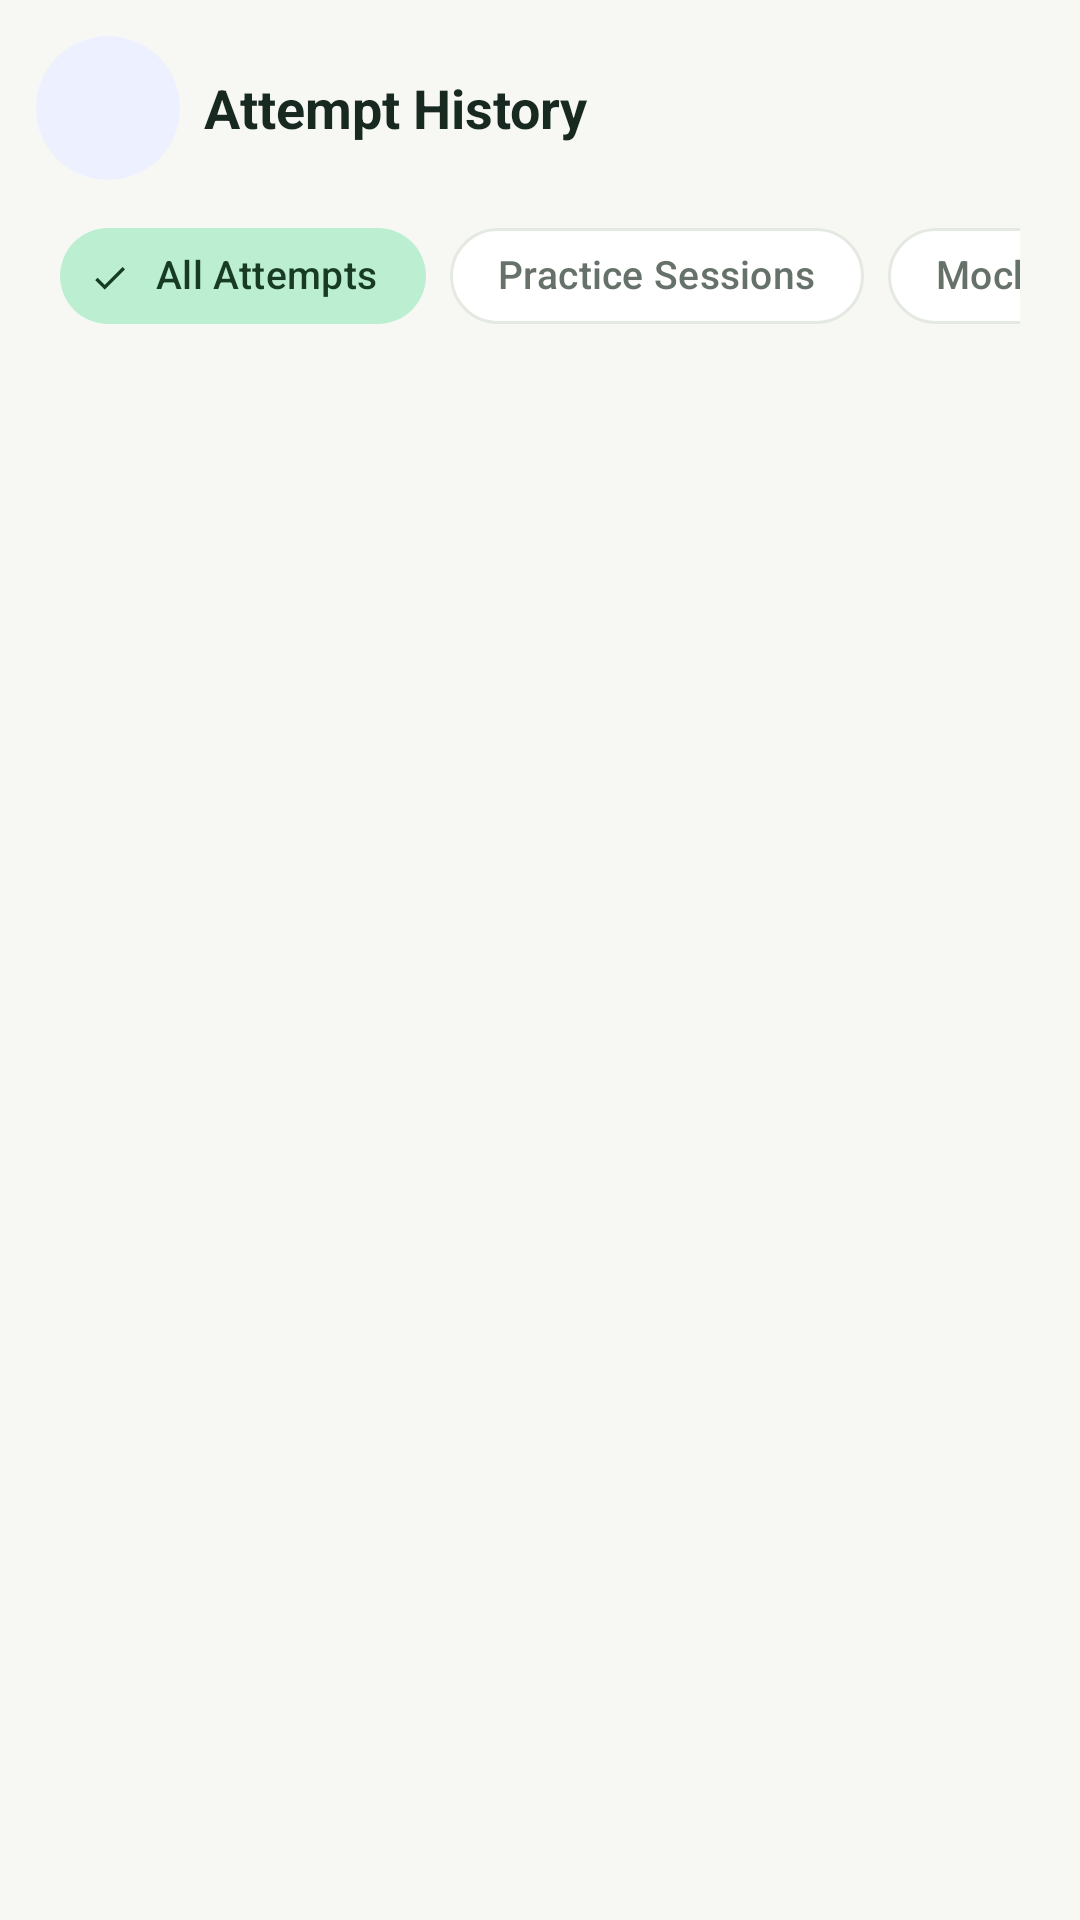

Android layout source for this screen:
<!-- AndroidManifest.xml: application theme Theme.AptiReady -->
<!-- res/layout/fragment_attempt_history.xml -->
<?xml version='1.0' encoding='utf-8'?>
<LinearLayout xmlns:android="http://schemas.android.com/apk/res/android" xmlns:app="http://schemas.android.com/apk/res-auto" xmlns:tools="http://schemas.android.com/tools" android:layout_width="match_parent" android:layout_height="match_parent" android:orientation="vertical" android:background="?android:attr/colorBackground">
  <LinearLayout android:layout_width="match_parent" android:layout_height="wrap_content" android:gravity="center_vertical" android:orientation="horizontal" android:paddingStart="@dimen/spacing_12dp" android:paddingTop="@dimen/spacing_12dp" android:paddingEnd="@dimen/spacing_12dp" android:paddingBottom="@dimen/spacing_8dp">
    <ImageButton android:id="@+id/btn_back" android:layout_width="48dp" android:layout_height="48dp" android:background="@drawable/atelier_circle" android:contentDescription="@string/cd_back_button" android:src="@drawable/ic_back" app:tint="?attr/colorPrimary" android:padding="12dp"/>
    <TextView android:layout_width="0dp" android:layout_height="wrap_content" android:layout_marginStart="@dimen/spacing_8dp" android:layout_weight="1" android:text="Attempt History" android:textColor="?attr/colorOnSurface" android:textSize="18sp" android:textStyle="bold" android:fontFamily="sans-serif-medium"/>
  </LinearLayout>
  <HorizontalScrollView android:layout_width="match_parent" android:layout_height="wrap_content" android:paddingStart="@dimen/spacing_20dp" android:paddingEnd="@dimen/spacing_20dp" android:scrollbars="none">
    <com.google.android.material.chip.ChipGroup android:id="@+id/chip_group_history_filter" android:layout_width="wrap_content" android:layout_height="wrap_content" app:selectionRequired="true" app:singleSelection="true">
      <com.google.android.material.chip.Chip android:id="@+id/chip_history_all" style="@style/Widget.Material3.Chip.Filter" android:layout_width="wrap_content" android:layout_height="wrap_content" android:checked="true" android:text="All Attempts"/>
      <com.google.android.material.chip.Chip android:id="@+id/chip_history_practice" style="@style/Widget.Material3.Chip.Filter" android:layout_width="wrap_content" android:layout_height="wrap_content" android:text="Practice Sessions"/>
      <com.google.android.material.chip.Chip android:id="@+id/chip_history_mock" style="@style/Widget.Material3.Chip.Filter" android:layout_width="wrap_content" android:layout_height="wrap_content" android:text="Mock Tests"/>
    </com.google.android.material.chip.ChipGroup>
  </HorizontalScrollView>
  <FrameLayout android:layout_width="match_parent" android:layout_height="0dp" android:layout_weight="1">
    <androidx.recyclerview.widget.RecyclerView android:id="@+id/rv_history" android:layout_width="match_parent" android:layout_height="match_parent" android:clipToPadding="false" android:paddingStart="@dimen/spacing_20dp" android:paddingTop="@dimen/spacing_8dp" android:paddingEnd="@dimen/spacing_20dp" android:paddingBottom="@dimen/spacing_24dp" tools:listitem="@layout/item_attempt_history"/>
    <LinearLayout android:id="@+id/layout_empty_history" android:layout_width="match_parent" android:layout_height="match_parent" android:gravity="center" android:orientation="vertical" android:padding="@dimen/spacing_24dp" android:visibility="gone">
      <ImageView android:layout_width="64dp" android:layout_height="64dp" android:contentDescription="@null" android:src="@drawable/ic_progress" app:tint="?attr/colorSecondary" android:background="@drawable/aptirise_logo_halo" android:padding="16dp"/>
      <TextView android:layout_width="wrap_content" android:layout_height="wrap_content" android:layout_marginTop="@dimen/spacing_16dp" android:text="No Completed Attempts" android:textColor="?attr/colorOnSurface" android:textSize="18sp" android:textStyle="bold" android:fontFamily="sans-serif-medium"/>
      <TextView android:layout_width="wrap_content" android:layout_height="wrap_content" android:layout_marginTop="@dimen/spacing_8dp" android:gravity="center" android:text="Complete a topic practice session or full-length mock test to record your historical performance." android:textColor="?attr/colorOnSurfaceVariant" android:textSize="14sp"/>
    </LinearLayout>
  </FrameLayout>
</LinearLayout>
<!-- res/layout/item_attempt_history.xml (included above) -->
<?xml version='1.0' encoding='utf-8'?>
<com.google.android.material.card.MaterialCardView xmlns:android="http://schemas.android.com/apk/res/android" xmlns:app="http://schemas.android.com/apk/res-auto" xmlns:tools="http://schemas.android.com/tools" android:id="@+id/card_history_item" style="?attr/materialCardViewOutlinedStyle" android:layout_width="match_parent" android:layout_height="wrap_content" android:layout_marginBottom="@dimen/spacing_12dp" android:clickable="true" android:focusable="true" app:cardCornerRadius="24dp" app:cardElevation="0dp" app:strokeColor="@color/atelier_border" app:strokeWidth="1dp">
  <LinearLayout android:layout_width="match_parent" android:layout_height="wrap_content" android:orientation="vertical" android:padding="@dimen/spacing_16dp">
    <RelativeLayout android:layout_width="match_parent" android:layout_height="wrap_content">
      <TextView android:id="@+id/tv_history_badge" style="@style/Widget.AptiRise.DemoBadge" android:layout_width="wrap_content" android:layout_height="wrap_content" android:layout_alignParentStart="true" tools:text="MOCK TEST"/>
      <TextView android:id="@+id/tv_history_date" android:layout_width="wrap_content" android:layout_height="wrap_content" android:layout_alignParentEnd="true" android:textColor="?attr/colorOnSurfaceVariant" android:textSize="12sp" tools:text="Sep 19, 2026"/>
    </RelativeLayout>
    <TextView android:id="@+id/tv_history_title" android:layout_width="match_parent" android:layout_height="wrap_content" android:layout_marginTop="@dimen/spacing_8dp" android:textColor="?attr/colorOnSurface" android:textSize="16sp" android:textStyle="bold" tools:text="Quantitative Speed Sprint 01" android:fontFamily="sans-serif-medium"/>
    <TextView android:id="@+id/tv_history_subtitle" android:layout_width="match_parent" android:layout_height="wrap_content" android:layout_marginTop="2dp" android:textColor="?attr/colorOnSurfaceVariant" android:textSize="13sp" tools:text="15 Mins • Completed"/>
    <RelativeLayout android:layout_width="match_parent" android:layout_height="wrap_content" android:layout_marginTop="@dimen/spacing_12dp">
      <TextView android:id="@+id/tv_history_score_summary" android:layout_width="wrap_content" android:layout_height="wrap_content" android:layout_alignParentStart="true" android:textColor="?attr/colorPrimary" android:textSize="14sp" android:textStyle="bold" tools:text="8/10 Correct (80%)" android:fontFamily="sans-serif-medium"/>
      <ImageView android:layout_width="20dp" android:layout_height="20dp" android:layout_alignParentEnd="true" android:contentDescription="@null" android:src="@drawable/ic_arrow_right" app:tint="?attr/colorOnSurfaceVariant"/>
    </RelativeLayout>
  </LinearLayout>
</com.google.android.material.card.MaterialCardView>
<!-- resources referenced by this layout -->
<resources>
  <color name="atelier_border">#E4E9E2</color>
  <dimen name="spacing_12dp">12dp</dimen>
  <dimen name="spacing_16dp">16dp</dimen>
  <dimen name="spacing_20dp">20dp</dimen>
  <dimen name="spacing_24dp">24dp</dimen>
  <dimen name="spacing_8dp">8dp</dimen>
  <!-- drawable aptirise_logo_halo (drawable) -->
  <?xml version="1.0" encoding="utf-8"?>
  <shape xmlns:android="http://schemas.android.com/apk/res/android" android:shape="oval">
      <solid android:color="@color/brand_logo_halo" />
  </shape>
  <!-- drawable atelier_circle (drawable) -->
  <?xml version="1.0" encoding="utf-8"?>
  <shape xmlns:android="http://schemas.android.com/apk/res/android" android:shape="oval">
      <solid android:color="@color/atelier_soft" />
  </shape>
  <string name="cd_back_button">Navigate Back</string>
  <style name="Theme.AptiReady" parent="Base.Theme.AptiReady" />
  <color name="brand_logo_halo">#EAF7ED</color>
  <color name="atelier_soft">#EDF0FF</color>
  <style name="Text.AptiRise.Eyebrow" parent="Text.AptiRise.Body">
      <item name="android:textSize">11sp</item>
      <item name="android:letterSpacing">0.08</item>
      <item name="android:fontFamily">sans-serif-medium</item>
      <item name="android:lineSpacingExtra">2dp</item>
    </style>
  <!-- drawable atelier_badge (drawable) -->
  <?xml version='1.0' encoding='utf-8'?>
  <shape xmlns:android="http://schemas.android.com/apk/res/android" android:shape="rectangle">
    <solid android:color="@color/atelier_soft"/>
    <corners android:radius="12dp"/>
  </shape>
  <style name="Text.AptiRise.Body" parent="android:Widget.TextView">
      <item name="android:fontFamily">sans-serif</item>
      <item name="android:textSize">15sp</item>
      <item name="android:textColor">?attr/colorOnSurfaceVariant</item>
      <item name="android:lineSpacingExtra">4dp</item>
      <item name="android:includeFontPadding">false</item>
    </style>
  <color name="primary">#284BDB</color>
  <color name="on_primary">#FFFFFF</color>
  <color name="primary_container">#EDF0FF</color>
  <color name="on_primary_container">#284BDB</color>
  <color name="secondary">#34734A</color>
  <color name="on_secondary">#FFFFFF</color>
  <color name="secondary_container">#BCEFD2</color>
  <color name="on_secondary_container">#173B24</color>
  <color name="atelier_background">#F7F8F3</color>
  <color name="atelier_surface">#FFFFFF</color>
  <color name="atelier_text">#182921</color>
  <color name="atelier_muted">#657169</color>
  <color name="atelier_error">#BC334E</color>
  <color name="atelier_error_bg">#FFE6EC</color>
  <color name="atelier_on_error_bg">#90233D</color>
  <style name="Widget.AptiRise.Card" parent="Widget.Material3.CardView.Elevated">
      <item name="cardCornerRadius">24dp</item>
      <item name="cardElevation">0dp</item>
      <item name="strokeWidth">1dp</item>
      <item name="cardBackgroundColor">?attr/colorSurface</item>
      <item name="strokeColor">@color/atelier_border</item>
    </style>
  <style name="ThemeOverlay.AptiRise.BottomSheet" parent="ThemeOverlay.Material3.BottomSheetDialog">
      <item name="bottomSheetStyle">@style/Widget.AptiRise.BottomSheet</item>
    </style>
  <style name="ThemeOverlay.AptiRise.Dialog" parent="ThemeOverlay.Material3.MaterialAlertDialog">
      <item name="colorSurface">@color/atelier_surface</item>
      <item name="colorPrimary">@color/primary</item>
    </style>
  <style name="Widget.AptiRise.BottomSheet" parent="Widget.Material3.BottomSheet.Modal">
      <item name="shapeAppearanceOverlay">@style/ShapeAppearance.AptiRise.Sheet</item>
      <item name="backgroundTint">?attr/colorSurface</item>
    </style>
  <style name="ShapeAppearance.AptiRise.Sheet" parent="">
      <item name="cornerFamily">rounded</item>
      <item name="cornerSizeTopLeft">28dp</item>
      <item name="cornerSizeTopRight">28dp</item>
      <item name="cornerSizeBottomLeft">0dp</item>
      <item name="cornerSizeBottomRight">0dp</item>
    </style>
</resources>
